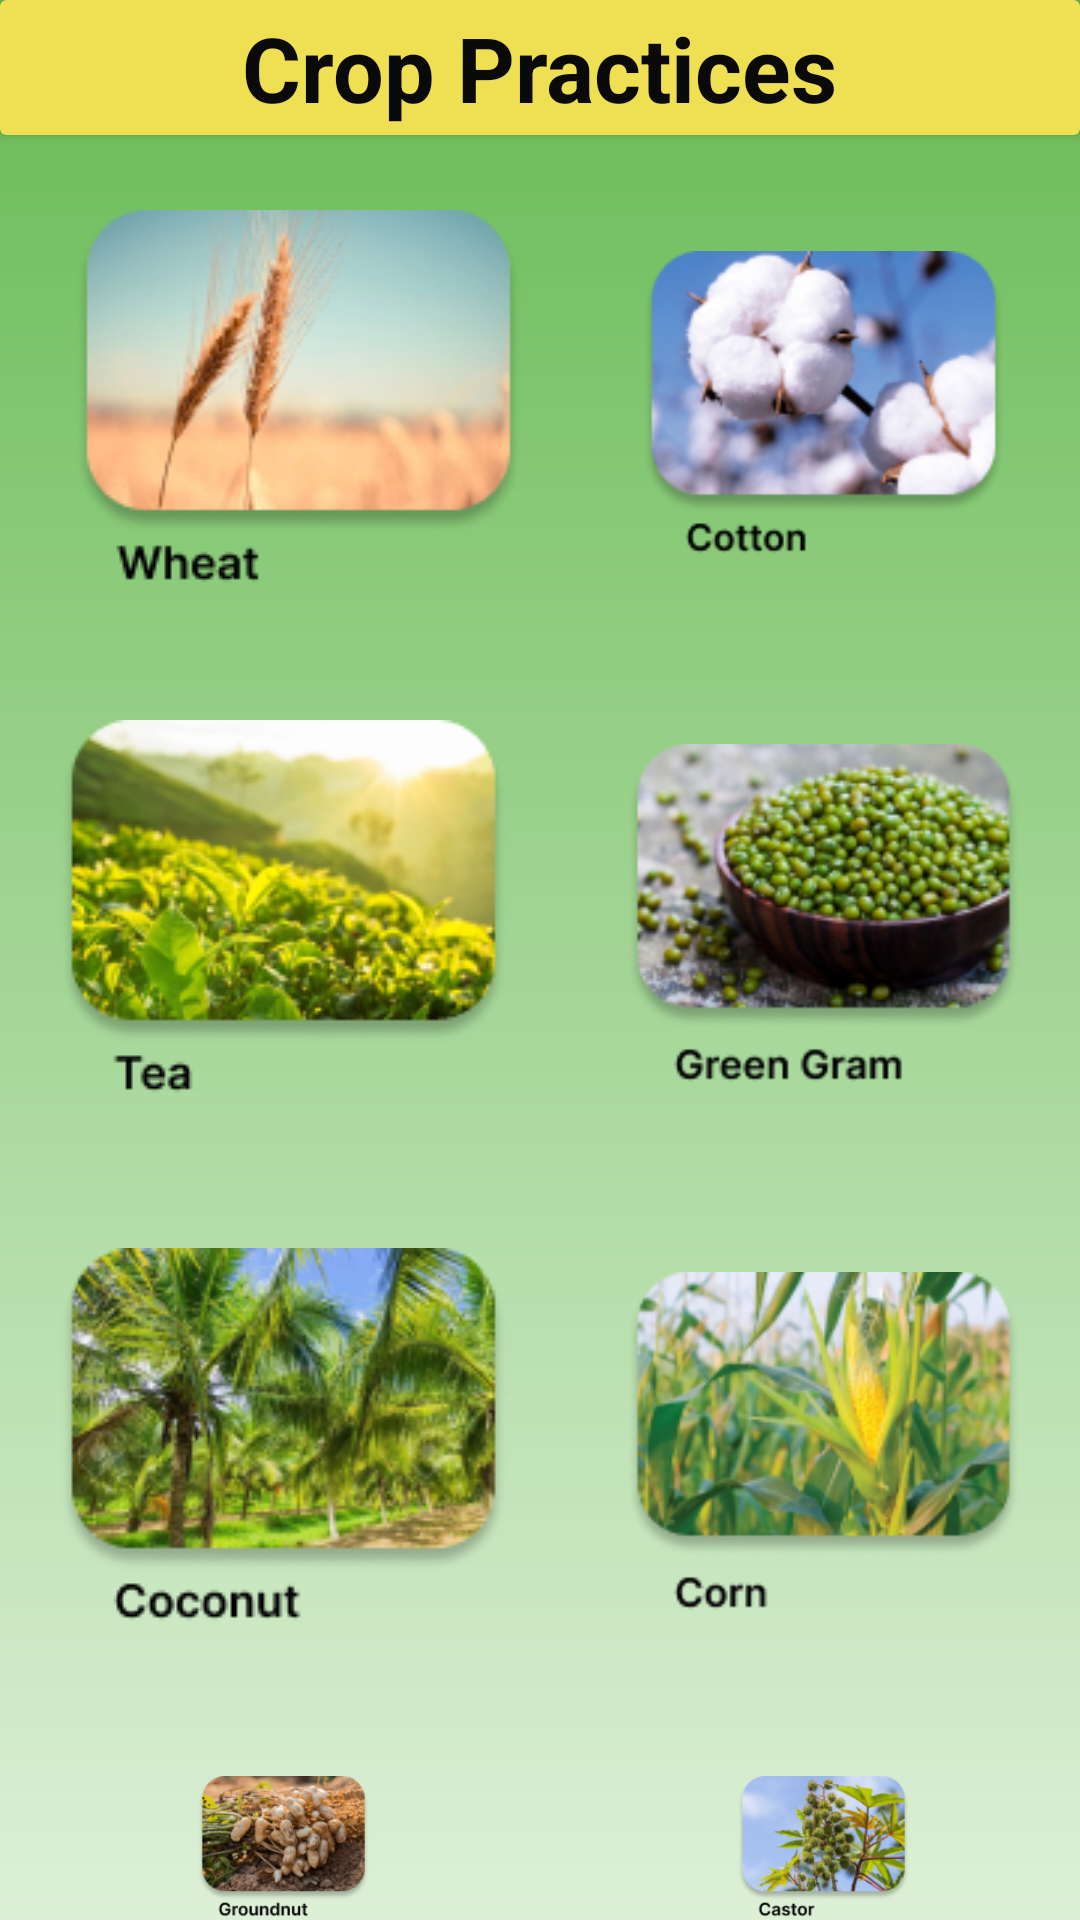

The Android layout XML behind this screen, and the referenced resources:
<!-- AndroidManifest.xml: application theme Theme.KisaanApp -->
<!-- res/layout/activity_croppractices.xml -->
<?xml version="1.0" encoding="utf-8"?>
<LinearLayout xmlns:android="http://schemas.android.com/apk/res/android"
    xmlns:app="http://schemas.android.com/apk/res-auto"
    xmlns:tools="http://schemas.android.com/tools"
    android:layout_width="match_parent"
    android:layout_height="match_parent"
    android:background="@drawable/background"
    android:orientation="vertical"
    tools:context=".croppractices">

    <androidx.cardview.widget.CardView
        android:layout_width="match_parent"
        android:layout_height="wrap_content"
        app:cardBackgroundColor="#EFDF53">


        <TextView
            android:layout_width="wrap_content"
            android:layout_height="wrap_content"
            android:text="Crop Practices"
            android:textColor="@color/black"
            android:textStyle="bold"
            android:textSize="30dp"
            android:layout_gravity="center"/>
        <ImageView
            android:layout_width="45dp"
            android:layout_height="45dp"
            android:id="@+id/back"
            android:src="@drawable/back"
            />
    </androidx.cardview.widget.CardView>
    <LinearLayout
        android:layout_width="wrap_content"
        android:layout_height="wrap_content"
        android:orientation="horizontal"
        android:layout_gravity="center"
        android:padding="5dp"
        >

    <ImageView
        android:layout_width="wrap_content"
        android:layout_height="wrap_content"
        android:src="@drawable/wheat"
        android:id="@+id/wheat"
        android:layout_marginEnd="20dp"
        android:layout_marginTop="20dp"
        android:layout_marginStart="20dp" />

    <ImageView
        android:layout_width="wrap_content"
        android:layout_height="wrap_content"
        android:src="@drawable/cotton"
        android:id="@+id/cotton"
        android:layout_marginEnd="20dp"
        android:layout_marginTop="20dp"
        android:layout_marginStart="20dp"/>


    </LinearLayout>
    <LinearLayout
        android:layout_width="wrap_content"
        android:layout_height="wrap_content"
        android:orientation="horizontal"
        android:layout_gravity="center">

        <ImageView
            android:layout_width="wrap_content"
            android:layout_height="wrap_content"
            android:src="@drawable/tea"
            android:id="@+id/tea"
            android:layout_marginEnd="20dp"
            android:layout_marginTop="20dp"
            android:layout_marginStart="20dp"/>

        <ImageView
            android:layout_width="wrap_content"
            android:layout_height="wrap_content"
            android:src="@drawable/greengram"
            android:id="@+id/greengram"
            android:layout_marginEnd="20dp"
            android:layout_marginTop="20dp"
            android:layout_marginStart="20dp"/>


    </LinearLayout>
    <LinearLayout
        android:layout_width="wrap_content"
        android:layout_height="wrap_content"
        android:orientation="horizontal"
        android:layout_gravity="center">

        <ImageView
            android:layout_width="wrap_content"
            android:layout_height="wrap_content"
            android:src="@drawable/coconut"
            android:id="@+id/coconut"
            android:layout_marginEnd="20dp"
            android:layout_marginTop="45dp"
            android:layout_marginStart="20dp"/>

        <ImageView
            android:layout_width="wrap_content"
            android:layout_height="wrap_content"
            android:src="@drawable/corn"
            android:id="@+id/corn"
            android:layout_marginEnd="20dp"
            android:layout_marginTop="45dp"
            android:layout_marginStart="20dp"/>


    </LinearLayout>

    <LinearLayout
        android:layout_width="wrap_content"
        android:layout_height="wrap_content"
        android:orientation="horizontal"
        android:layout_gravity="center">

        <ImageView
            android:layout_width="wrap_content"
            android:layout_height="wrap_content"
            android:src="@drawable/groundnut"
            android:id="@+id/groundnut"
            android:layout_marginEnd="20dp"
            android:layout_marginTop="45dp"
            android:layout_marginStart="20dp"/>

        <ImageView
            android:layout_width="wrap_content"
            android:layout_height="wrap_content"
            android:src="@drawable/castor"
            android:id="@+id/castor"
            android:layout_marginEnd="20dp"
            android:layout_marginTop="45dp"
            android:layout_marginStart="20dp"/>


    </LinearLayout>



</LinearLayout>
<!-- resources referenced by this layout -->
<resources>
  <color name="black">#0B0A0A</color>
  <!-- drawable background (drawable) -->
  <?xml version="1.0" encoding="utf-8"?>
  <shape xmlns:android="http://schemas.android.com/apk/res/android">
      <gradient android:endColor="@color/green"
          android:startColor="@color/linear"
          android:angle="450">
      </gradient>
  </shape>
  <!-- drawable castor: png bitmap (drawable, 37080 bytes) -->
  <!-- drawable coconut: png bitmap (drawable, 43567 bytes) -->
  <!-- drawable corn: png bitmap (drawable, 38900 bytes) -->
  <!-- drawable cotton: png bitmap (drawable, 30833 bytes) -->
  <!-- drawable greengram: png bitmap (drawable, 40747 bytes) -->
  <!-- drawable groundnut: png bitmap (drawable, 41607 bytes) -->
  <!-- drawable tea: png bitmap (drawable, 34930 bytes) -->
  <!-- drawable wheat: png bitmap (drawable, 27213 bytes) -->
  <style name="Theme.KisaanApp" parent="Theme.MaterialComponents.DayNight.NoActionBar">
          
          <item name="colorPrimary">@color/purple_500</item>
          <item name="colorPrimaryVariant">@color/purple_700</item>
          <item name="colorOnPrimary">@color/white</item>
          
          <item name="colorSecondary">@color/teal_200</item>
          <item name="colorSecondaryVariant">@color/teal_700</item>
          <item name="colorOnSecondary">@color/black</item>
          
          <item name="android:statusBarColor" tools:targetApi="l">?attr/colorPrimaryVariant</item>
          
      </style>
  <color name="green">#68BB54</color>
  <color name="linear">#DDF0D7</color>
  <color name="purple_500">#FF6200EE</color>
  <color name="purple_700">#FF3700B3</color>
  <color name="white">#FFFFFFFF</color>
  <color name="teal_200">#FF03DAC5</color>
  <color name="teal_700">#FF018786</color>
</resources>
